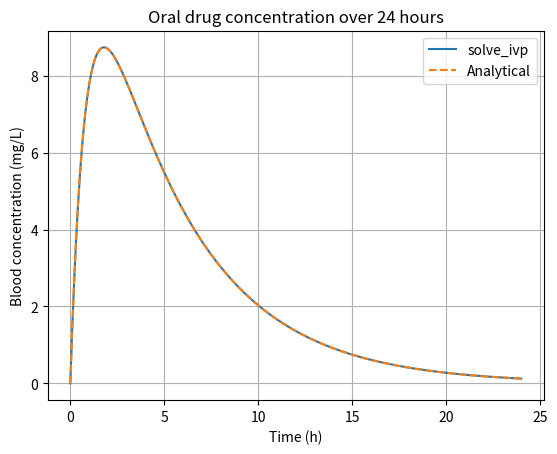

Here is the Python script that generated this plot:
"""Task 18 (modified): solve_ivp - drug concentration after an oral dose.

Part A: change R and C in the RC circuit (time constant tau = R*C).
Part B: new case - one-compartment model with absorption: gut -> blood -> elimination.
"""
import numpy as np
from scipy.integrate import solve_ivp
import matplotlib.pyplot as plt

# ---------- Part A: parameter change ----------
Vs = 5.0
print("PART A - RC circuit, voltage after 1 second")
for R, C in [(1000.0, 0.001), (2000.0, 0.001), (1000.0, 0.0002)]:
    sol = solve_ivp(lambda t, V: [(Vs - V[0])/(R*C)], (0, 5), [0.0],
                    t_eval=np.linspace(0, 5, 501), rtol=1e-9, atol=1e-11)
    v1 = np.interp(1.0, sol.t, sol.y[0])
    print(f"R={R:.0f}, C={C}: tau={R*C:.4f} s, V(1 s)={v1:.4f} V, V(5 s)={sol.y[0,-1]:.4f} V")

# ---------- Part B: new case ----------
# Assumptions: dose 500 mg, volume of distribution 40 L,
# absorption rate ka = 1.2 /h, elimination rate ke = 0.2 /h. A = amount in gut (mg), C = blood conc (mg/L).
dose, Vd, ka, ke = 500.0, 40.0, 1.2, 0.2

def model(t, y):
    A, C = y
    return [-ka*A, ka*A/Vd - ke*C]

t_eval = np.linspace(0, 24, 481)
sol = solve_ivp(model, (0, 24), [dose, 0.0], t_eval=t_eval, rtol=1e-9, atol=1e-12)
C = sol.y[1]

# Analytical solution for validation
C_exact = (dose*ka/(Vd*(ka - ke))) * (np.exp(-ke*t_eval) - np.exp(-ka*t_eval))
t_peak = np.log(ka/ke)/(ka - ke)

print("\nPART B - drug concentration")
print(f"Peak concentration: {C.max():.3f} mg/L at {t_eval[C.argmax()]:.2f} h (analytic tmax = {t_peak:.2f} h)")
print(f"Concentration at 12 h: {np.interp(12, t_eval, C):.3f} mg/L; at 24 h: {C[-1]:.3f} mg/L")
print(f"Maximum difference from analytical solution: {np.max(np.abs(C - C_exact)):.2e} mg/L")
print(f"Elimination half-life: {np.log(2)/ke:.2f} h")

plt.plot(t_eval, C, label="solve_ivp")
plt.plot(t_eval, C_exact, linestyle="--", label="Analytical")
plt.xlabel("Time (h)")
plt.ylabel("Blood concentration (mg/L)")
plt.title("Oral drug concentration over 24 hours")
plt.legend()
plt.grid(True)
plt.show()
